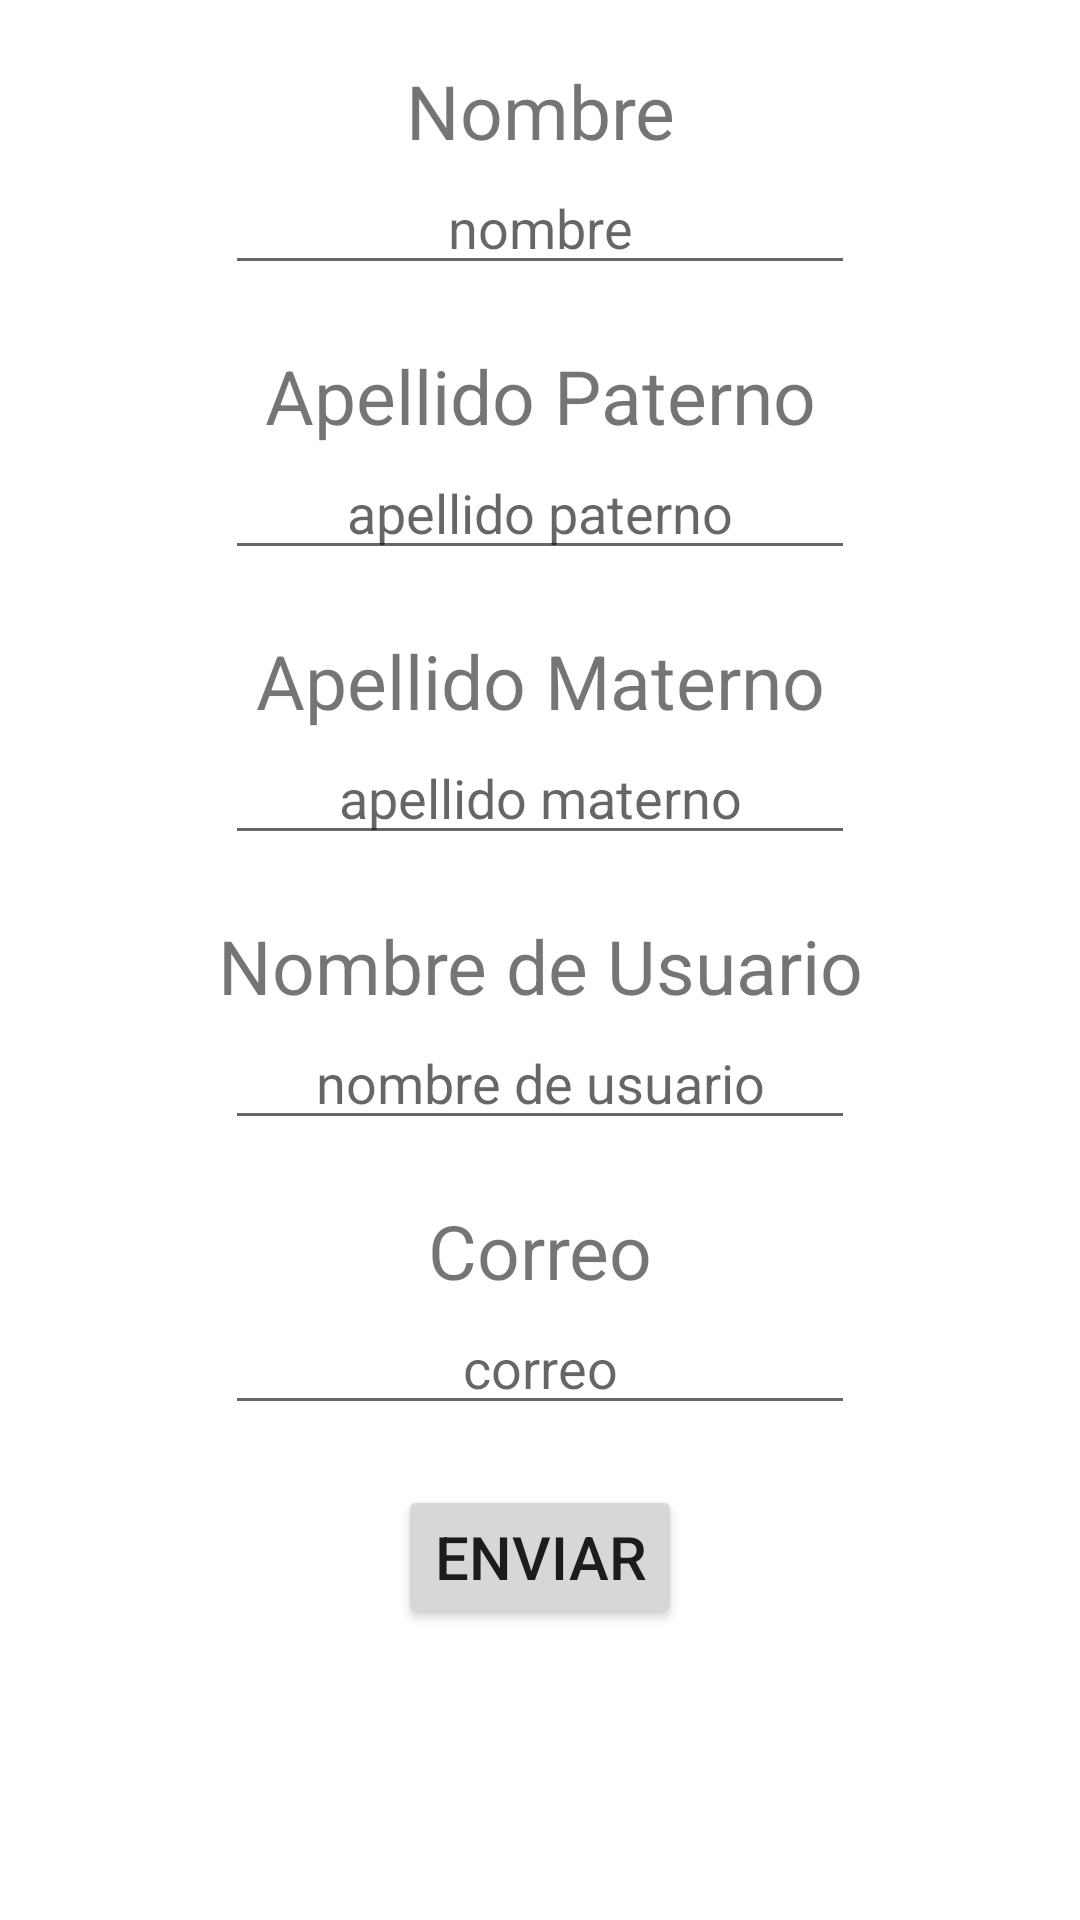

Android layout source for this screen:
<!-- AndroidManifest.xml: application theme Theme.Practica_retoBottomNav -->
<!-- res/layout/fragment_formulario.xml -->
<?xml version="1.0" encoding="utf-8"?>
<androidx.constraintlayout.widget.ConstraintLayout xmlns:android="http://schemas.android.com/apk/res/android"
    xmlns:app="http://schemas.android.com/apk/res-auto"
    xmlns:tools="http://schemas.android.com/tools"
    android:id="@+id/frameLayout3"
    android:layout_width="300dp"
    android:layout_height="600dp"
    android:layout_gravity="center"
    tools:context=".FormularioFragment">

    <TextView
        android:id="@+id/TVnombre"
        android:layout_width="match_parent"
        android:layout_height="wrap_content"
        android:text="Nombre"
        android:textAlignment="center"
        android:textSize="25sp"
        android:layout_marginTop="20dp"
        app:layout_constraintBottom_toTopOf="@+id/ETnombre"
        app:layout_constraintEnd_toEndOf="parent"
        app:layout_constraintStart_toStartOf="parent"
        app:layout_constraintTop_toTopOf="parent" />

    <EditText
        android:id="@+id/ETnombre"
        android:layout_width="wrap_content"
        android:layout_height="wrap_content"
        android:ems="10"
        android:hint="nombre"
        android:textAlignment="center"
        app:layout_constraintEnd_toEndOf="parent"
        app:layout_constraintStart_toStartOf="parent"
        app:layout_constraintTop_toBottomOf="@+id/TVnombre"
        app:layout_constraintBottom_toTopOf="@id/TVApellidoPaterno" />

    <TextView
        android:id="@+id/TVApellidoPaterno"
        android:layout_width="match_parent"
        android:layout_height="wrap_content"
        android:text="Apellido Paterno"
        android:textAlignment="center"
        android:textSize="25sp"
        android:layout_marginTop="20dp"
        app:layout_constraintEnd_toEndOf="parent"
        app:layout_constraintStart_toStartOf="parent"
        app:layout_constraintBottom_toTopOf="@+id/ETApellidoPaterno"
        app:layout_constraintTop_toBottomOf="@id/ETnombre" />

    <EditText
        android:id="@+id/ETApellidoPaterno"
        android:layout_width="wrap_content"
        android:layout_height="wrap_content"
        android:ems="10"
        android:hint="apellido paterno"
        android:textAlignment="center"
        app:layout_constraintEnd_toEndOf="parent"
        app:layout_constraintStart_toStartOf="parent"
        app:layout_constraintTop_toBottomOf="@+id/TVApellidoPaterno"
        app:layout_constraintBottom_toTopOf="@id/TVApellidoMaterno" />

    <TextView
        android:id="@+id/TVApellidoMaterno"
        android:layout_width="match_parent"
        android:layout_height="wrap_content"
        android:text="Apellido Materno"
        android:textAlignment="center"
        android:textSize="25sp"
        android:layout_marginTop="20dp"
        app:layout_constraintEnd_toEndOf="parent"
        app:layout_constraintStart_toStartOf="parent"
        app:layout_constraintBottom_toTopOf="@+id/ETApellidoMaterno"
        app:layout_constraintTop_toBottomOf="@id/ETApellidoPaterno" />

    <EditText
        android:id="@+id/ETApellidoMaterno"
        android:layout_width="wrap_content"
        android:layout_height="wrap_content"
        android:ems="10"
        android:hint="apellido materno"
        android:textAlignment="center"
        app:layout_constraintEnd_toEndOf="parent"
        app:layout_constraintStart_toStartOf="parent"
        app:layout_constraintTop_toBottomOf="@+id/TVApellidoMaterno"
        app:layout_constraintBottom_toTopOf="@id/TVNombreUsuario" />

    <TextView
        android:id="@+id/TVNombreUsuario"
        android:layout_width="match_parent"
        android:layout_height="wrap_content"
        android:text="Nombre de Usuario"
        android:textAlignment="center"
        android:textSize="25sp"
        android:layout_marginTop="20dp"
        app:layout_constraintEnd_toEndOf="parent"
        app:layout_constraintStart_toStartOf="parent"
        app:layout_constraintBottom_toTopOf="@+id/ETNombreUsuario"
        app:layout_constraintTop_toBottomOf="@id/ETApellidoMaterno" />

    <EditText
        android:id="@+id/ETNombreUsuario"
        android:layout_width="wrap_content"
        android:layout_height="wrap_content"
        android:ems="10"
        android:hint="nombre de usuario"
        android:textAlignment="center"
        app:layout_constraintEnd_toEndOf="parent"
        app:layout_constraintStart_toStartOf="parent"
        app:layout_constraintTop_toBottomOf="@+id/TVNombreUsuario"
        app:layout_constraintBottom_toTopOf="@id/TVCorreo" />

    <TextView
        android:id="@+id/TVCorreo"
        android:layout_width="match_parent"
        android:layout_height="wrap_content"
        android:text="Correo"
        android:textAlignment="center"
        android:textSize="25sp"
        android:layout_marginTop="20dp"
        app:layout_constraintEnd_toEndOf="parent"
        app:layout_constraintStart_toStartOf="parent"
        app:layout_constraintBottom_toTopOf="@+id/ETCorreo"
        app:layout_constraintTop_toBottomOf="@id/ETNombreUsuario" />

    <EditText
        android:id="@+id/ETCorreo"
        android:layout_width="wrap_content"
        android:layout_height="wrap_content"
        android:ems="10"
        android:hint="correo"
        android:textAlignment="center"
        app:layout_constraintEnd_toEndOf="parent"
        app:layout_constraintStart_toStartOf="parent"
        app:layout_constraintTop_toBottomOf="@+id/TVNombreUsuario"
        app:layout_constraintBottom_toTopOf="@id/btnEnviar" />

    <Button
        android:id="@+id/btnEnviar"
        android:layout_width="wrap_content"
        android:layout_height="wrap_content"
        android:layout_marginTop="20dp"
        android:textSize="20dp"
        android:text="ENVIAR"
        app:layout_constraintEnd_toEndOf="parent"
        app:layout_constraintStart_toStartOf="parent"
        app:layout_constraintTop_toBottomOf="@+id/ETCorreo" />


</androidx.constraintlayout.widget.ConstraintLayout>
<!-- resources referenced by this layout -->
<resources>
  <style name="Theme.Practica_retoBottomNav" parent="Theme.MaterialComponents.DayNight.DarkActionBar">
          
          <item name="colorPrimary">@color/purple_500</item>
          <item name="colorPrimaryVariant">@color/purple_700</item>
          <item name="colorOnPrimary">@color/white</item>
          
          <item name="colorSecondary">@color/teal_200</item>
          <item name="colorSecondaryVariant">@color/teal_700</item>
          <item name="colorOnSecondary">@color/black</item>
          
          <item name="android:statusBarColor" tools:targetApi="l">?attr/colorPrimaryVariant</item>
          
      </style>
  <!-- not gathered from this repository: default colours our renderer supplied (Android Studio template values) -->
  <color name="purple_500">#FF6200EE</color>
  <color name="purple_700">#FF3700B3</color>
  <color name="teal_200">#FF03DAC5</color>
  <color name="teal_700">#FF018786</color>
  <color name="black">#FF000000</color>
  <color name="white">#FFFFFFFF</color>
</resources>
